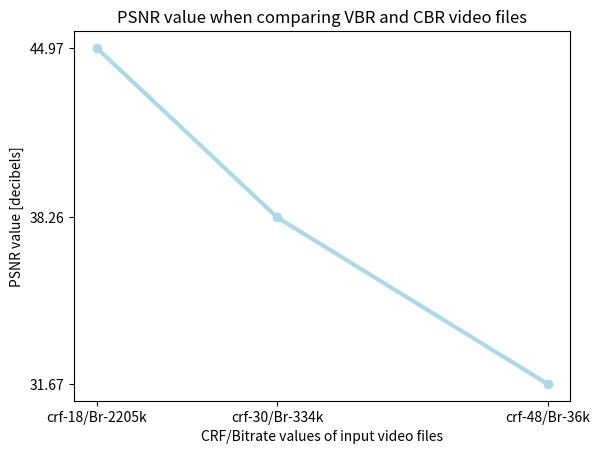

Recreate this plot in Python. (Note: this script raises an exception after producing the figure.)
#!/usr/bin/python3
import numpy as np
import matplotlib.pyplot as plt

print("  [*] Plot of psnr ssim")
# video original	video reference	    PSNR	    SSIM
# VBR - CRF = 18	CBR – Br = 2205k	    44.971699	0.991189 (20.549530)
# VBR - CRF = 30	CBR – Br = 334k	    38.264819	0.972306 (15.576179)
# VBR - CRF = 48	CBR – Br = 36k	    31.667522	0.891086 (9.629159)

values_psnr = np.array([[18, 44.971699], [30, 38.264819], [48, 31.667522]])
values_ssim = np.array([[18, 0.991189], [30, 0.972306], [48, 0.891086]])

fig, ax = plt.subplots()
ax.plot(values_psnr[:, 0], values_psnr[:, 1], color='lightblue', linewidth=3, marker="o")
ax.set(title='PSNR value when comparing VBR and CBR video files',
       ylabel='PSNR value [decibels]',
       xlabel='CRF/Bitrate values of input video files')
ax.xaxis.set(ticks=[18, 30, 48])
ax.set_xticklabels(["crf-18/Br-2205k", "crf-30/Br-334k", "crf-48/Br-36k"])
ax.yaxis.set(ticks=values_psnr[:, 1])
plt.savefig('../images/q5/q5_a1_plot.png')
plt.show()

fig, ax = plt.subplots()
ax.plot(values_ssim[:, 0], values_ssim[:, 1], color='lightblue', linewidth=3, marker="o")
ax.set(title='SSIM value when comparing VBR and CBR video files',
       ylabel='SSIM value [decibels]',
       xlabel='CRF/Bitrate values of input video files')
ax.xaxis.set(ticks=[18, 30, 48])
ax.set_xticklabels(["crf-18/Br-2205k", "crf-30/Br-334k", "crf-48/Br-36k"])
ax.yaxis.set(ticks=values_ssim[:, 1])
plt.savefig('../images/q5/q5_a2_plot.png')
plt.show()
